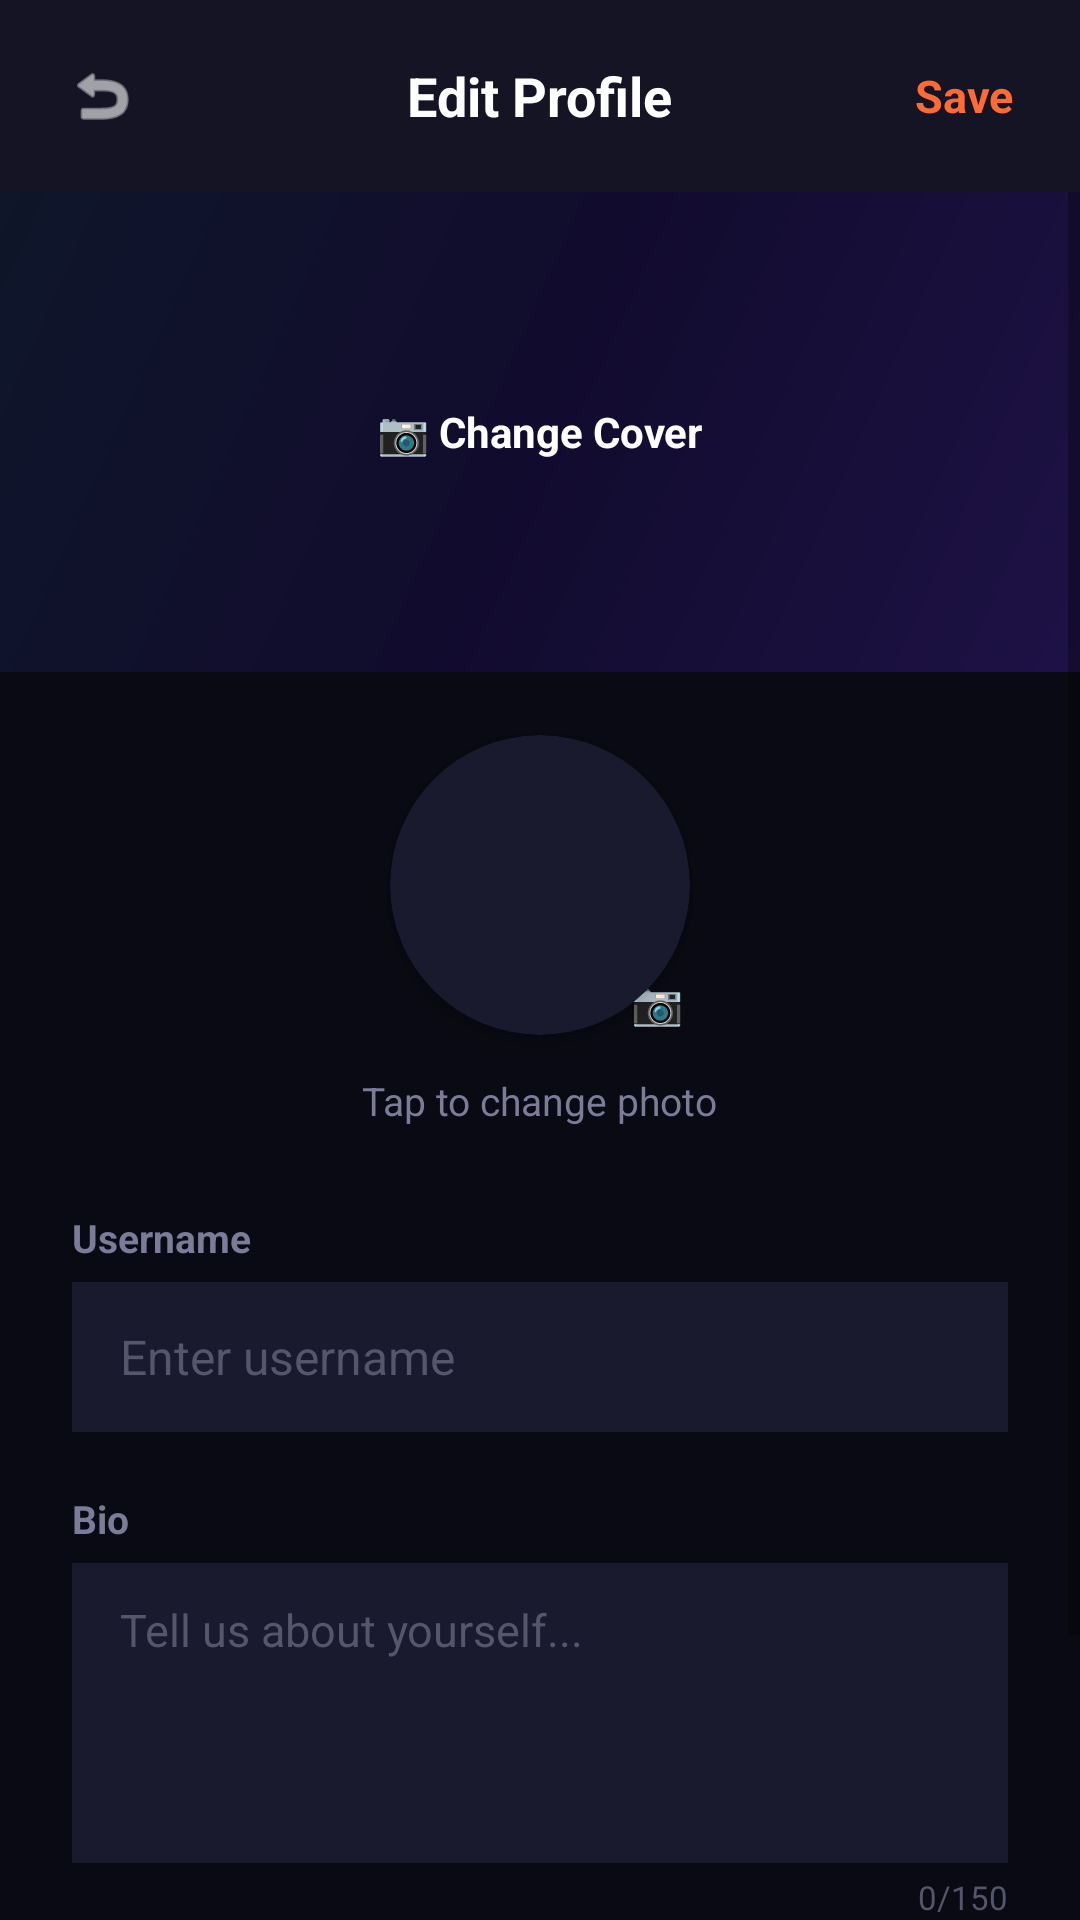

This screen was rendered from an Android layout file. Write that file and the resources it references.
<!-- AndroidManifest.xml: application theme AppTheme -->
<!-- res/layout/activity_edit_profile.xml -->
<?xml version="1.0" encoding="utf-8"?>
<LinearLayout xmlns:android="http://schemas.android.com/apk/res/android"
    xmlns:app="http://schemas.android.com/apk/res-auto"
    android:layout_width="match_parent"
    android:layout_height="match_parent"
    android:orientation="vertical"
    android:background="#0A0A14">

    
    <RelativeLayout
        android:layout_width="match_parent"
        android:layout_height="wrap_content"
        android:paddingStart="16dp"
        android:paddingEnd="16dp"
        android:paddingTop="16dp"
        android:paddingBottom="12dp"
        android:background="#141425">

        <ImageView
            android:id="@+id/ivBack"
            android:layout_width="36dp"
            android:layout_height="36dp"
            android:layout_alignParentStart="true"
            android:layout_centerVertical="true"
            android:padding="6dp"
            android:src="@android:drawable/ic_menu_revert"
            app:tint="#FFFFFF"/>

        <TextView
            android:layout_width="wrap_content"
            android:layout_height="wrap_content"
            android:layout_centerInParent="true"
            android:text="Edit Profile"
            android:textSize="18sp"
            android:textStyle="bold"
            android:textColor="#FFFFFF"/>

        <TextView
            android:id="@+id/tvSave"
            android:layout_width="wrap_content"
            android:layout_height="wrap_content"
            android:layout_alignParentEnd="true"
            android:layout_centerVertical="true"
            android:text="Save"
            android:textSize="15sp"
            android:textStyle="bold"
            android:textColor="#FF6B35"
            android:padding="6dp"/>

    </RelativeLayout>

    <ScrollView
        android:layout_width="match_parent"
        android:layout_height="match_parent"
        android:fillViewport="true">

        <LinearLayout
            android:layout_width="match_parent"
            android:layout_height="wrap_content"
            android:orientation="vertical"
            android:paddingBottom="32dp">

            
            <FrameLayout
                android:layout_width="match_parent"
                android:layout_height="160dp">

                <ImageView
                    android:id="@+id/ivCoverPhoto"
                    android:layout_width="match_parent"
                    android:layout_height="match_parent"
                    android:scaleType="centerCrop"
                    android:background="@drawable/profile_cover_default_bg"/>

                <LinearLayout
                    android:layout_width="match_parent"
                    android:layout_height="match_parent"
                    android:background="#55000000"
                    android:gravity="center"
                    android:orientation="vertical">

                    <TextView
                        android:id="@+id/tvChangeCover"
                        android:layout_width="wrap_content"
                        android:layout_height="wrap_content"
                        android:text="📷 Change Cover"
                        android:textSize="14sp"
                        android:textStyle="bold"
                        android:textColor="#FFFFFF"
                        android:background="@drawable/icon_circle_dark_bg"
                        android:paddingStart="16dp"
                        android:paddingEnd="16dp"
                        android:paddingTop="8dp"
                        android:paddingBottom="8dp"/>

                </LinearLayout>

            </FrameLayout>

            
            <LinearLayout
                android:layout_width="match_parent"
                android:layout_height="wrap_content"
                android:orientation="vertical"
                android:gravity="center"
                android:layout_marginTop="16dp">

                <FrameLayout
                    android:layout_width="110dp"
                    android:layout_height="110dp">

                    <androidx.cardview.widget.CardView
                        android:layout_width="100dp"
                        android:layout_height="100dp"
                        android:layout_gravity="center"
                        app:cardCornerRadius="50dp"
                        app:cardElevation="4dp"
                        app:cardBackgroundColor="#1A1A2E">

                        <ImageView
                            android:id="@+id/ivProfilePic"
                            android:layout_width="match_parent"
                            android:layout_height="match_parent"
                            android:scaleType="centerCrop"
                            android:src="@android:drawable/sym_def_app_icon"/>

                    </androidx.cardview.widget.CardView>

                    <TextView
                        android:id="@+id/tvChangePhoto"
                        android:layout_width="32dp"
                        android:layout_height="32dp"
                        android:layout_gravity="bottom|end"
                        android:background="@drawable/icon_circle_orange_bg"
                        android:text="📷"
                        android:textSize="14sp"
                        android:gravity="center"/>

                </FrameLayout>

                <TextView
                    android:layout_width="wrap_content"
                    android:layout_height="wrap_content"
                    android:text="Tap to change photo"
                    android:textSize="13sp"
                    android:textColor="#7C7C99"
                    android:layout_marginTop="8dp"/>

            </LinearLayout>

            
            <LinearLayout
                android:layout_width="match_parent"
                android:layout_height="wrap_content"
                android:orientation="vertical"
                android:paddingStart="24dp"
                android:paddingEnd="24dp"
                android:layout_marginTop="28dp">

                <TextView
                    android:layout_width="wrap_content"
                    android:layout_height="wrap_content"
                    android:text="Username"
                    android:textSize="13sp"
                    android:textStyle="bold"
                    android:textColor="#7C7C99"/>

                <EditText
                    android:id="@+id/etUsername"
                    android:layout_width="match_parent"
                    android:layout_height="50dp"
                    android:hint="Enter username"
                    android:textColor="#FFFFFF"
                    android:textColorHint="#55556B"
                    android:textSize="16sp"
                    android:background="#1A1A2E"
                    android:paddingStart="16dp"
                    android:paddingEnd="16dp"
                    android:layout_marginTop="6dp"
                    android:inputType="text"
                    android:maxLines="1"/>

            </LinearLayout>

            
            <LinearLayout
                android:layout_width="match_parent"
                android:layout_height="wrap_content"
                android:orientation="vertical"
                android:paddingStart="24dp"
                android:paddingEnd="24dp"
                android:layout_marginTop="20dp">

                <TextView
                    android:layout_width="wrap_content"
                    android:layout_height="wrap_content"
                    android:text="Bio"
                    android:textSize="13sp"
                    android:textStyle="bold"
                    android:textColor="#7C7C99"/>

                <EditText
                    android:id="@+id/etBio"
                    android:layout_width="match_parent"
                    android:layout_height="100dp"
                    android:hint="Tell us about yourself..."
                    android:textColor="#FFFFFF"
                    android:textColorHint="#55556B"
                    android:textSize="15sp"
                    android:background="#1A1A2E"
                    android:paddingStart="16dp"
                    android:paddingEnd="16dp"
                    android:paddingTop="12dp"
                    android:layout_marginTop="6dp"
                    android:inputType="textMultiLine"
                    android:gravity="top"
                    android:maxLength="150"/>

                <TextView
                    android:id="@+id/tvBioCount"
                    android:layout_width="match_parent"
                    android:layout_height="wrap_content"
                    android:text="0/150"
                    android:textSize="11sp"
                    android:textColor="#55556B"
                    android:gravity="end"
                    android:layout_marginTop="4dp"/>

            </LinearLayout>

            
            <Button
                android:id="@+id/btnSave"
                android:layout_width="match_parent"
                android:layout_height="50dp"
                android:text="Save Changes"
                android:textSize="15sp"
                android:textStyle="bold"
                android:textAllCaps="false"
                android:textColor="#0A0A14"
                android:backgroundTint="#FF6B35"
                android:layout_marginStart="24dp"
                android:layout_marginEnd="24dp"
                android:layout_marginTop="32dp"
                android:insetTop="0dp"
                android:insetBottom="0dp"
                app:cornerRadius="25dp"/>

        </LinearLayout>

    </ScrollView>

</LinearLayout>
<!-- resources referenced by this layout -->
<resources>
  <!-- drawable profile_cover_default_bg (drawable) -->
  <?xml version="1.0" encoding="utf-8"?>
  <shape xmlns:android="http://schemas.android.com/apk/res/android"
      android:shape="rectangle">
      <gradient
          android:startColor="#2D1B69"
          android:centerColor="#1A1145"
          android:endColor="#16213E"
          android:angle="135" />
  </shape>
  <style name="AppTheme" parent="Theme.AppCompat.Light.NoActionBar">
          <item name="colorPrimary">@color/orange</item>
          <item name="colorPrimaryDark">@color/blue</item>
          <item name="colorAccent">@color/orange</item>
          <item name="android:windowBackground">@color/light_background</item>
          <item name="android:textColor">@color/light_text</item>
      </style>
  <color name="orange">#FF6B35</color>
  <color name="blue">#004E89</color>
  <color name="light_background">#F5F5F5</color>
  <color name="light_text">#333333</color>
</resources>
